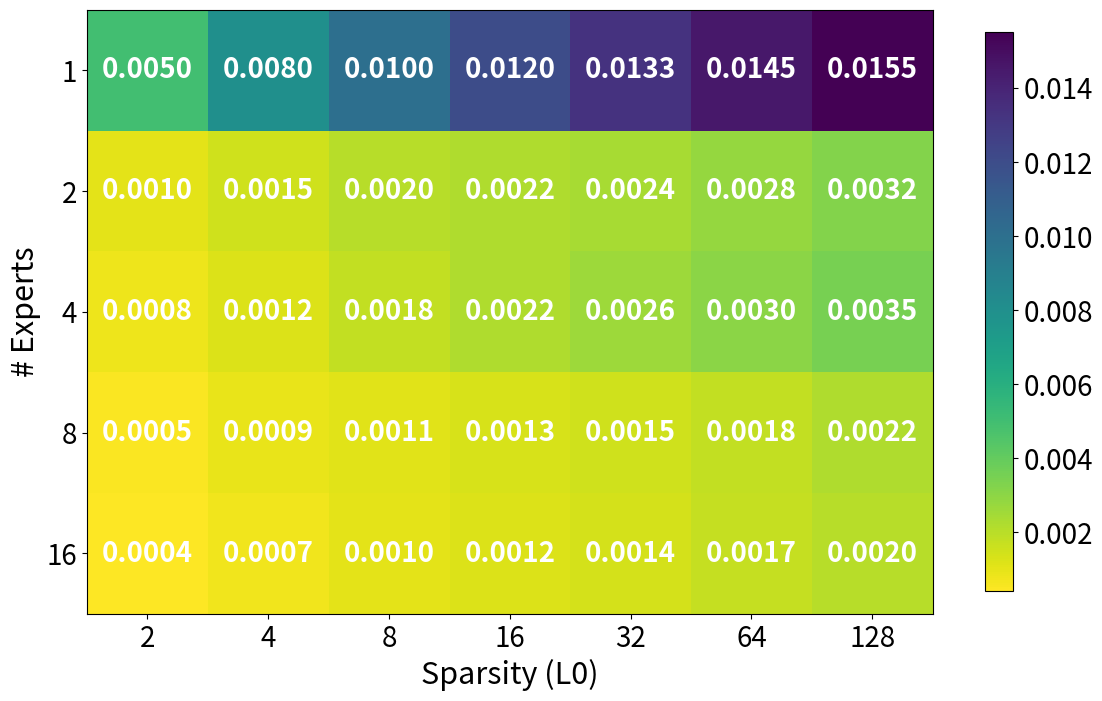

This figure's Python source:
import matplotlib.pyplot as plt
import numpy as np

data_dict = {
    'expert_values': [1, 2, 4, 8, 16],
    'k_values': [2, 4, 8, 16, 32, 64, 128],
    'values': [
        [0.0050, 0.0080, 0.0100, 0.0120, 0.0133, 0.0145, 0.0155],
        [0.0010, 0.0015, 0.0020, 0.0022, 0.0024, 0.0028, 0.0032],
        [0.0008, 0.0012, 0.0018, 0.0022, 0.0026, 0.0030, 0.0035],
        [0.0005, 0.0009, 0.0011, 0.0013, 0.0015, 0.0018, 0.0022],
        [0.0004, 0.0007, 0.0010, 0.0012, 0.0014, 0.0017, 0.0020]
    ]
}

heatmap_data = np.array(data_dict['values'])
experts = data_dict['expert_values']
k_values = data_dict['k_values']

plt.rcParams.update({
    'font.size': 22,
    'axes.labelsize': 22,
    'xtick.labelsize': 20,
    'ytick.labelsize': 20,
    'legend.fontsize': 20,
})

fig, ax = plt.subplots(figsize=(12, 8))

im = ax.imshow(heatmap_data, cmap='viridis_r')

for i in range(len(experts)):
    for j in range(len(k_values)):
        value = heatmap_data[i, j]
        ax.text(j, i, f'{value:.4f}', ha='center', va='center', 
                color='white', fontsize=20, weight='bold')

ax.set_xticks(np.arange(len(k_values)))
ax.set_yticks(np.arange(len(experts)))
ax.set_xticklabels(k_values)
ax.set_yticklabels(experts)

ax.set_xlabel('Sparsity (L0)')
ax.set_ylabel('# Experts')

cbar = ax.figure.colorbar(im, ax=ax, shrink=0.8, aspect=20)

plt.tight_layout()

plt.savefig('analysis_multi_expert_similarity_heatmap.png', dpi=300, bbox_inches='tight')
print('Saved analysis_multi_expert_similarity_heatmap.png')